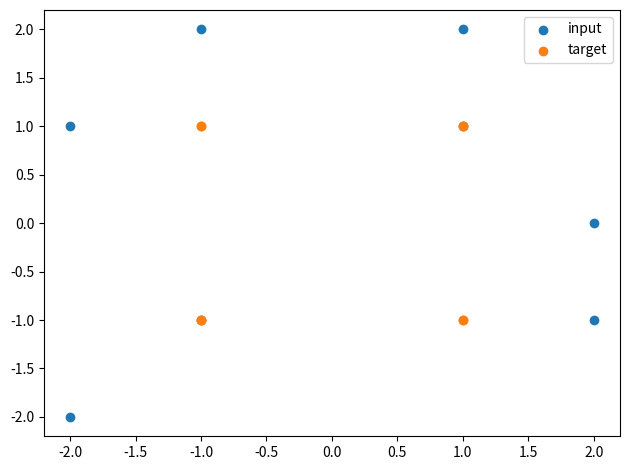
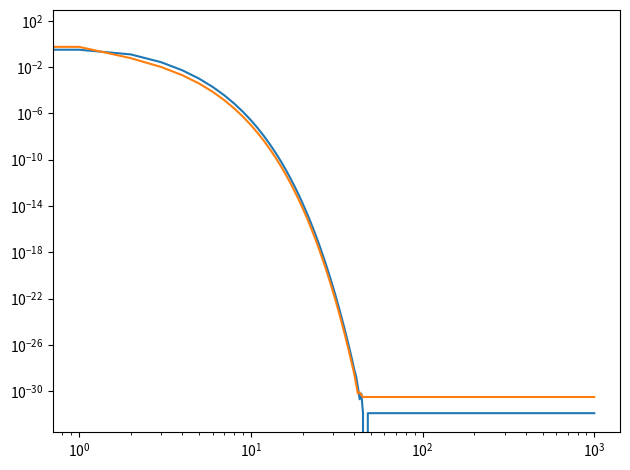
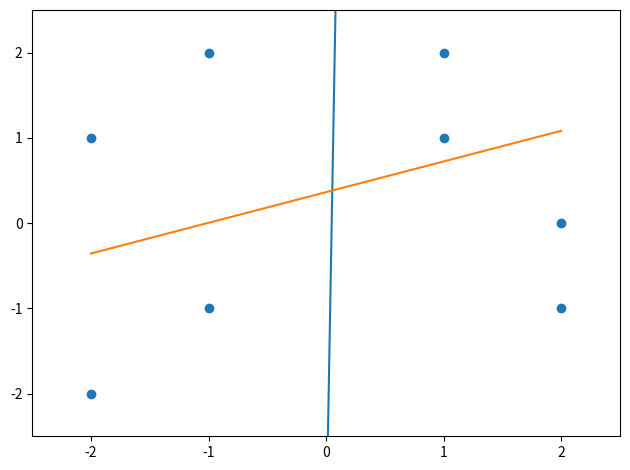

These charts were generated, in order, by the following Python code:
import matplotlib.pyplot as plt
import numpy as np
# -------------------------------------------------
p = np.array([[1, 1, 2, 2, -1, -2, -1, -2 ],
              [1, 2, -1, 0, 2, 1, -1, -2]])

t = np.array([[-1, -1, -1, -1, 1, 1, 1 , 1],
              [-1, -1, 1 ,1, -1, -1, 1, 1]])
# -------------------------------------------------
plt.figure(1)
plt.scatter(p[0,:], p[1,:])
plt.scatter(t[0,:], t[1,:])
plt.tight_layout()
plt.legend(['input', 'target'])
plt.show()
# -------------------------------------------------
W = np.random.rand(2,2)
b = np.random.rand(2,1)
alpha = 0.04
epoch = 1000
# -------------------------------------------------
e = np.zeros((2,p.shape[1]))
SSE = np.zeros((2, epoch))
for j in range(epoch):
    for i in range(p.shape[1]):
        a = np.dot(W, p[:, i]).reshape(-1,1) + b
        e[:, i] = np.array(t[:, i] - a.ravel())
        W = W + 2 * alpha * np.dot(e[:, i].reshape(-1,1) ,p[:, i].T.reshape(1,2))
        b = b + 2 * alpha * np.array(e[:, i]).reshape(-1,1)

    SSE[:,j] = np.power(np.sum(e, axis=1),2)
# -------------------------------------------------
plt.figure(2)
plt.loglog(SSE[0,:])
plt.loglog(SSE[1,:])
plt.tight_layout()
plt.show()


p1 = np.linspace(-2,2, 100)
DB1 = -W[0, 0]/ W[0,1] * p1 - b[0,0]/W[0,1]
DB2 = -W[1, 0]/ W[1,1] * p1 - b[1,0]/W[1,1]


plt.figure(3)
plt.scatter(p[0,:], p[1,:])
plt.plot(p1, DB1)
plt.plot(p1, DB2)
plt.xlim([-2.5, 2.5])
plt.ylim([-2.5, 2.5])
plt.tight_layout()
plt.show()





